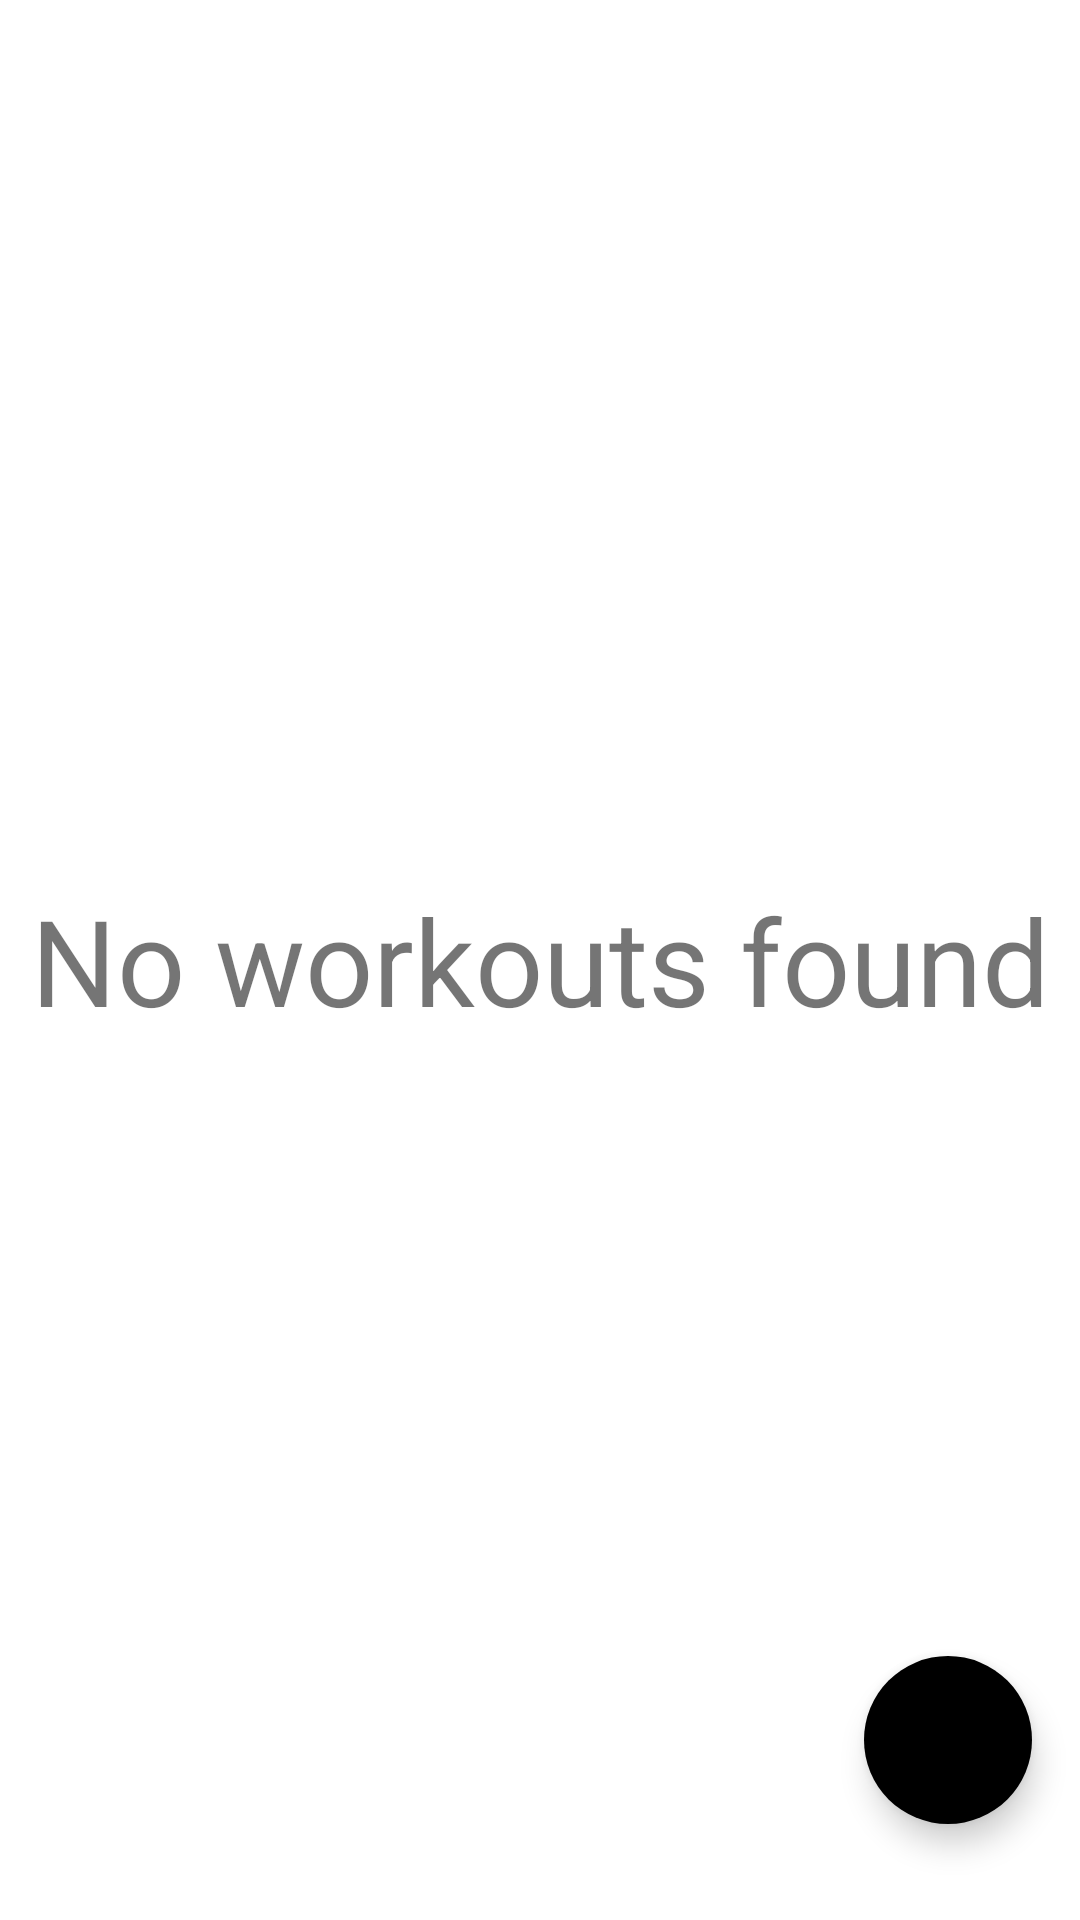

The Android layout XML behind this screen, and the referenced resources:
<!-- AndroidManifest.xml: application theme Theme.AppEhb -->
<!-- res/layout/workout_list_fragment.xml -->
<?xml version="1.0" encoding="utf-8"?>
<androidx.constraintlayout.widget.ConstraintLayout xmlns:android="http://schemas.android.com/apk/res/android"
    xmlns:app="http://schemas.android.com/apk/res-auto"
    xmlns:tools="http://schemas.android.com/tools"
    android:id="@+id/workout_list_fragment"
    android:layout_width="match_parent"
    android:layout_height="match_parent"
    tools:context=".ui.workout.fragment.WorkoutListFragment">

    <com.google.android.material.floatingactionbutton.FloatingActionButton
        android:id="@+id/fabAddWorkout"
        android:layout_width="wrap_content"
        android:layout_height="wrap_content"
        android:layout_marginEnd="16dp"
        android:layout_marginBottom="32dp"
        android:backgroundTint="@color/green"
        android:clickable="true"
        android:src="@drawable/add_icon"
        app:borderWidth="0dp"
        app:fabSize="normal"
        app:layout_constraintBottom_toBottomOf="parent"
        app:layout_constraintEnd_toEndOf="parent" />

    <androidx.recyclerview.widget.RecyclerView
        android:id="@+id/recyclerView_lvWorkout"
        android:layout_width="match_parent"
        android:layout_height="match_parent"
        android:visibility="gone"
        app:layout_constraintBottom_toBottomOf="parent"
        app:layout_constraintEnd_toEndOf="parent"
        app:layout_constraintStart_toStartOf="parent"
        app:layout_constraintTop_toTopOf="parent" />

    <TextView
        android:id="@+id/no_workouts_text"
        android:layout_width="wrap_content"
        android:layout_height="wrap_content"
        android:text="No workouts found"
        android:textSize="40sp"
        app:layout_constraintBottom_toBottomOf="parent"
        app:layout_constraintEnd_toEndOf="parent"
        app:layout_constraintHorizontal_bias="0.5"
        app:layout_constraintStart_toStartOf="parent"
        app:layout_constraintTop_toTopOf="parent"
        app:layout_constraintVertical_bias="0.5" />

</androidx.constraintlayout.widget.ConstraintLayout>
<!-- resources referenced by this layout -->
<resources>
  <style name="Theme.AppEhb" parent="Theme.MaterialComponents.DayNight.DarkActionBar">
          
          <item name="colorPrimary">@color/purple_500</item>
          <item name="colorPrimaryVariant">@color/purple_700</item>
          <item name="colorOnPrimary">@color/white</item>
          
          <item name="colorSecondary">@color/teal_200</item>
          <item name="colorSecondaryVariant">@color/teal_700</item>
          <item name="colorOnSecondary">@color/black</item>
          
          <item name="android:statusBarColor">?attr/colorPrimaryVariant</item>
          
      </style>
  <!-- not gathered from this repository: default colours our renderer supplied (Android Studio template values) -->
  <color name="purple_500">#FF6200EE</color>
  <color name="purple_700">#FF3700B3</color>
  <color name="teal_200">#FF03DAC5</color>
  <color name="teal_700">#FF018786</color>
  <color name="black">#FF000000</color>
  <color name="white">#FFFFFFFF</color>
</resources>
